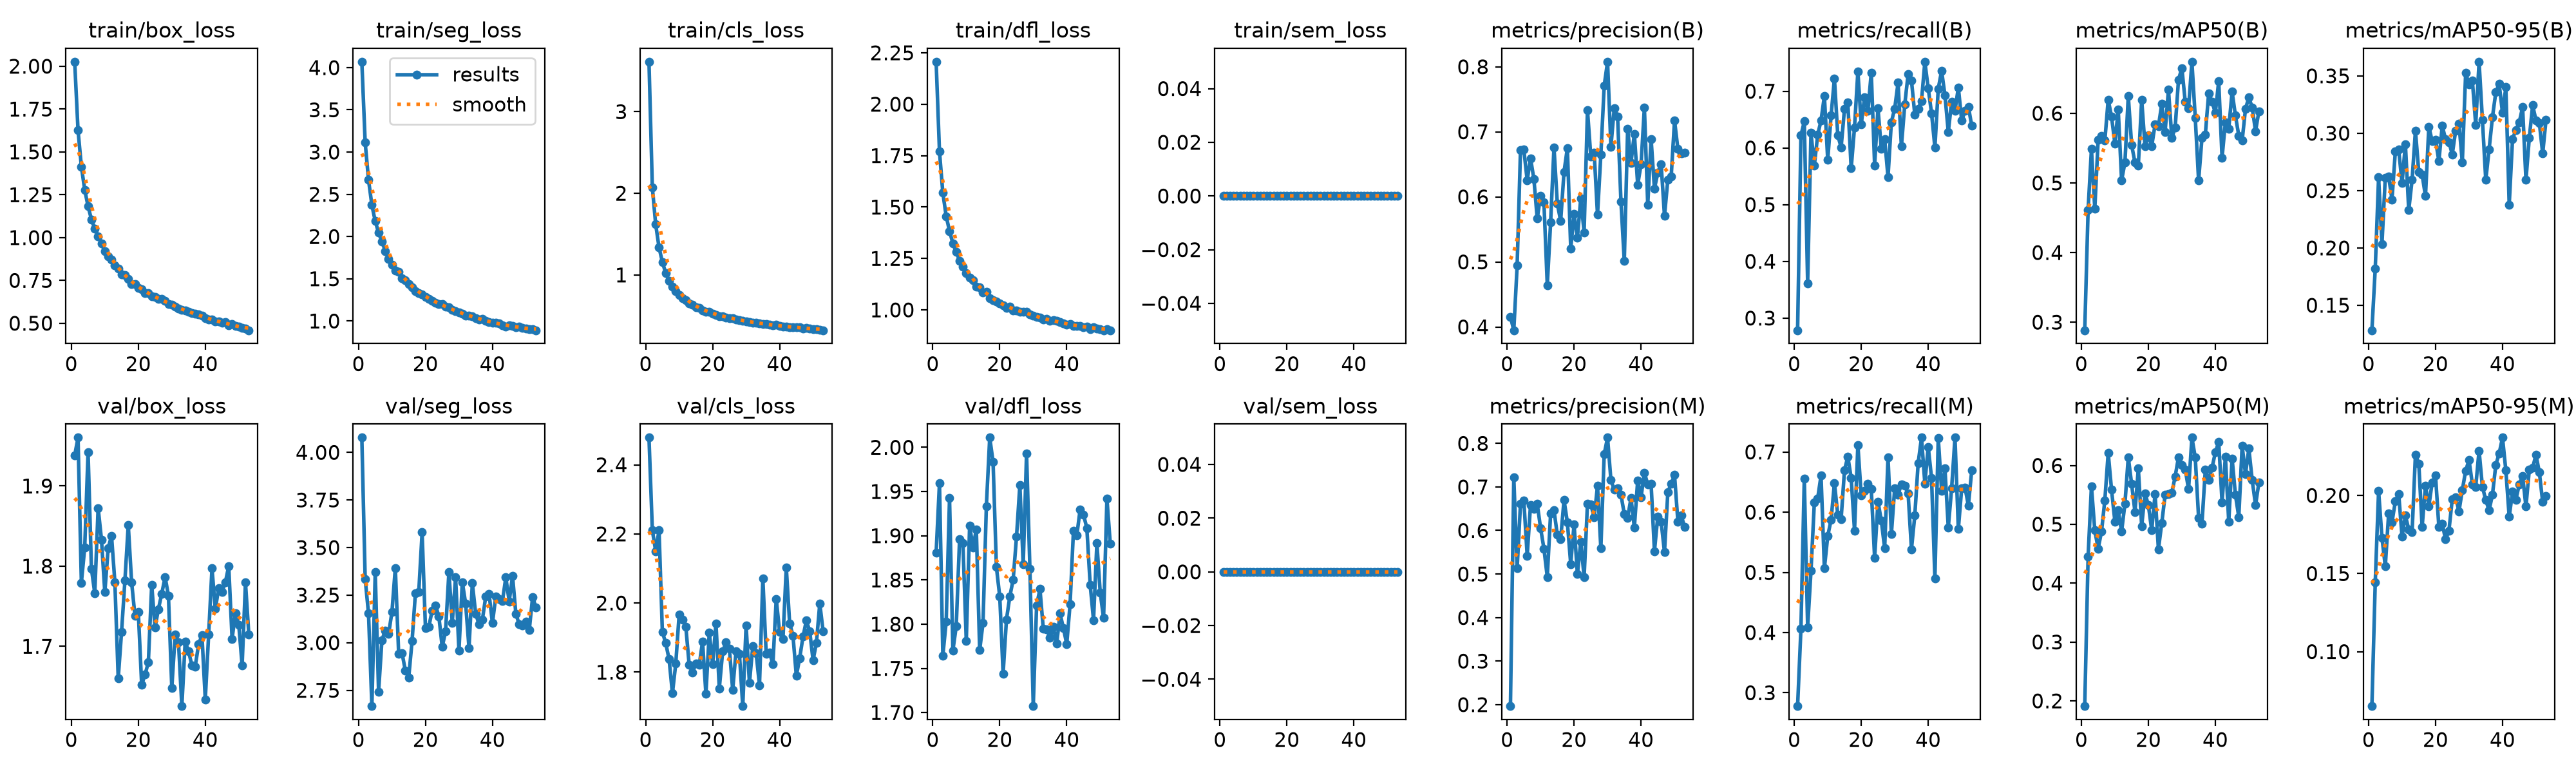

The data file committed next to this chart (first rows):
epoch, time, train/box_loss, train/seg_loss, train/cls_loss, train/dfl_loss, train/sem_loss, metrics/precision(B), metrics/recall(B), metrics/mAP50(B), metrics/mAP50-95(B), metrics/precision(M), metrics/recall(M), metrics/mAP50(M), metrics/mAP50-95(M), val/box_loss, val/seg_loss, val/cls_loss, val/dfl_loss, val/sem_loss, lr/pg0, lr/pg1, lr/pg2
1, 83.6, 2.026, 4.069, 3.612, 2.206, 0, 0.4158, 0.2786, 0.2884, 0.1282, 0.1966, 0.2778, 0.1911, 0.06507, 1.938, 4.078, 2.479, 1.881, 0, 4.99497e-05, 4.99497e-05, 0.06675
2, 148.8, 1.626, 3.112, 2.073, 1.769, 0, 0.3949, 0.6221, 0.4612, 0.182, 0.7221, 0.4068, 0.4447, 0.1444, 1.96, 3.334, 2.211, 1.96, 0, 9.83005e-05, 9.83005e-05, 0.03347
3, 208.7, 1.414, 2.67, 1.62, 1.569, 0, 0.4941, 0.6468, 0.5487, 0.2616, 0.5127, 0.6559, 0.5648, 0.203, 1.779, 3.153, 2.15, 1.765, 0, 0.000145, 0.000145, 0.0001785
4, 275.1, 1.278, 2.373, 1.338, 1.456, 0, 0.6717, 0.3616, 0.4627, 0.2034, 0.6616, 0.409, 0.4895, 0.1731, 1.824, 2.667, 2.211, 1.803, 0, 0.0001426, 0.0001426, 0.0001426
5, 336.3, 1.182, 2.182, 1.157, 1.383, 0, 0.6726, 0.6266, 0.5616, 0.2614, 0.6683, 0.5028, 0.4587, 0.1545, 1.942, 3.371, 1.916, 1.942, 0, 0.0001401, 0.0001401, 0.0001401
6, 397.9, 1.106, 2.046, 1.023, 1.323, 0, 0.6254, 0.569, 0.5673, 0.2621, 0.542, 0.6157, 0.4874, 0.1884, 1.797, 2.742, 1.884, 1.77, 0, 0.0001376, 0.0001376, 0.0001376
7, 457.5, 1.053, 1.941, 0.9279, 1.282, 0, 0.6591, 0.6231, 0.5608, 0.2423, 0.6591, 0.6231, 0.5408, 0.1829, 1.766, 3.013, 1.837, 1.798, 0, 0.0001352, 0.0001352, 0.0001352
8, 516.7, 1.007, 1.83, 0.8598, 1.24, 0, 0.6275, 0.6485, 0.6197, 0.2843, 0.65, 0.6608, 0.6212, 0.1963, 1.873, 3.064, 1.739, 1.896, 0, 0.0001327, 0.0001327, 0.0001327
9, 575.8, 0.964, 1.737, 0.7987, 1.209, 0, 0.5667, 0.6915, 0.5951, 0.2856, 0.6612, 0.5065, 0.5587, 0.2011, 1.833, 3.046, 1.825, 1.892, 0, 0.0001302, 0.0001302, 0.0001302
10, 635, 0.9194, 1.668, 0.7522, 1.179, 0, 0.6018, 0.5787, 0.5567, 0.2566, 0.6054, 0.5602, 0.5048, 0.1737, 1.767, 3.163, 1.966, 1.781, 0, 0.0001277, 0.0001277, 0.0001277
11, 694.2, 0.89, 1.599, 0.7159, 1.158, 0, 0.5918, 0.6571, 0.6055, 0.2906, 0.5583, 0.5875, 0.5234, 0.1871, 1.822, 3.393, 1.952, 1.911, 0, 0.0001253, 0.0001253, 0.0001253
12, 753.4, 0.8706, 1.581, 0.6939, 1.143, 0, 0.464, 0.7226, 0.5036, 0.2329, 0.4931, 0.6485, 0.4877, 0.1783, 1.838, 2.94, 1.932, 1.887, 0, 0.0001228, 0.0001228, 0.0001228
13, 812.7, 0.8368, 1.508, 0.6528, 1.114, 0, 0.5609, 0.6221, 0.5292, 0.2592, 0.6395, 0.5959, 0.5349, 0.1764, 1.78, 2.946, 1.821, 1.907, 0, 0.0001203, 0.0001203, 0.0001203
14, 871.7, 0.8185, 1.481, 0.6332, 1.109, 0, 0.6763, 0.6011, 0.6248, 0.3024, 0.647, 0.5888, 0.6139, 0.2262, 1.66, 2.853, 1.798, 1.771, 0, 0.0001178, 0.0001178, 0.0001178
15, 930.6, 0.7833, 1.44, 0.6027, 1.083, 0, 0.5896, 0.6684, 0.5545, 0.2661, 0.5897, 0.6695, 0.5684, 0.2205, 1.718, 2.817, 1.825, 1.801, 0, 0.0001153, 0.0001153, 0.0001153
16, 989.5, 0.7811, 1.399, 0.5954, 1.088, 0, 0.5629, 0.6801, 0.5292, 0.2638, 0.5806, 0.6925, 0.5208, 0.1799, 1.782, 3.008, 1.821, 1.934, 0, 0.0001129, 0.0001129, 0.0001129
17, 1048, 0.7574, 1.352, 0.5669, 1.058, 0, 0.6384, 0.5639, 0.5252, 0.2452, 0.6699, 0.6567, 0.595, 0.2064, 1.851, 3.26, 1.888, 2.011, 0, 0.0001104, 0.0001104, 0.0001104
18, 1107, 0.7294, 1.331, 0.5467, 1.047, 0, 0.6751, 0.6363, 0.6194, 0.3057, 0.6187, 0.5696, 0.497, 0.1931, 1.78, 3.266, 1.737, 1.984, 0, 0.0001079, 0.0001079, 0.0001079
19, 1166, 0.7299, 1.313, 0.5476, 1.042, 0, 0.5205, 0.735, 0.5525, 0.2931, 0.5229, 0.7117, 0.5524, 0.2084, 1.738, 3.58, 1.915, 1.864, 0, 0.0001055, 0.0001055, 0.0001055
20, 1225, 0.7078, 1.281, 0.5287, 1.032, 0, 0.5735, 0.6414, 0.5682, 0.2942, 0.6142, 0.6275, 0.5325, 0.2128, 1.743, 3.076, 1.823, 1.831, 0, 0.000103, 0.000103, 0.000103
21, 1284, 0.6989, 1.264, 0.5117, 1.022, 0, 0.5369, 0.6897, 0.5528, 0.2756, 0.4994, 0.636, 0.4899, 0.1798, 1.652, 3.083, 1.941, 1.744, 0, 0.0001005, 0.0001005, 0.0001005
22, 1344, 0.6767, 1.238, 0.4929, 1.01, 0, 0.598, 0.6657, 0.5839, 0.3064, 0.5746, 0.6473, 0.5515, 0.1819, 1.665, 3.169, 1.753, 1.805, 0, 9.8025e-05, 9.8025e-05, 9.8025e-05
23, 1403, 0.6746, 1.214, 0.4952, 1.015, 0, 0.5455, 0.7329, 0.5813, 0.2948, 0.4928, 0.6384, 0.4575, 0.1718, 1.68, 3.197, 1.859, 1.831, 0, 9.555e-05, 9.555e-05, 9.555e-05
24, 1462, 0.6584, 1.2, 0.4811, 0.9965, 0, 0.7338, 0.5694, 0.6133, 0.2923, 0.6612, 0.5238, 0.502, 0.1774, 1.777, 3.139, 1.886, 1.85, 0, 9.3075e-05, 9.3075e-05, 9.3075e-05
25, 1521, 0.6544, 1.197, 0.4736, 0.9977, 0, 0.6616, 0.67, 0.5735, 0.2816, 0.6601, 0.6177, 0.5499, 0.1978, 1.723, 2.978, 1.868, 1.899, 0, 9.06e-05, 9.06e-05, 9.06e-05
26, 1580, 0.6405, 1.17, 0.4697, 0.9911, 0, 0.6676, 0.5983, 0.634, 0.302, 0.6299, 0.586, 0.5515, 0.1988, 1.746, 3.059, 1.749, 1.957, 0, 8.8125e-05, 8.8125e-05, 8.8125e-05
27, 1640, 0.6423, 1.163, 0.4562, 0.991, 0, 0.5726, 0.6152, 0.5645, 0.3082, 0.7023, 0.54, 0.5533, 0.1899, 1.766, 3.371, 1.861, 1.867, 0, 8.565e-05, 8.565e-05, 8.565e-05
28, 1699, 0.6304, 1.129, 0.4496, 0.9906, 0, 0.6653, 0.5487, 0.5794, 0.2746, 0.5589, 0.6913, 0.5812, 0.2034, 1.787, 3.105, 1.854, 1.993, 0, 8.3175e-05, 8.3175e-05, 8.3175e-05
29, 1758, 0.6134, 1.12, 0.4411, 0.9785, 0, 0.7712, 0.6456, 0.6483, 0.3528, 0.7755, 0.5637, 0.6142, 0.216, 1.763, 3.344, 1.702, 1.863, 0, 8.07e-05, 8.07e-05, 8.07e-05
30, 1817, 0.609, 1.1, 0.4318, 0.973, 0, 0.8078, 0.6694, 0.6649, 0.3426, 0.8133, 0.64, 0.6006, 0.2227, 1.648, 2.957, 1.935, 1.707, 0, 7.8225e-05, 7.8225e-05, 7.8225e-05
31, 1876, 0.5985, 1.088, 0.4254, 0.9653, 0, 0.6768, 0.7151, 0.6169, 0.346, 0.716, 0.6293, 0.5933, 0.2073, 1.714, 3.319, 1.768, 1.821, 0, 7.575e-05, 7.575e-05, 7.575e-05
32, 1936, 0.5867, 1.064, 0.4151, 0.9622, 0, 0.7366, 0.6028, 0.6075, 0.3075, 0.6933, 0.6465, 0.5598, 0.2054, 1.705, 3.206, 1.876, 1.84, 0, 7.3275e-05, 7.3275e-05, 7.3275e-05
33, 1995, 0.5767, 1.062, 0.4142, 0.952, 0, 0.7231, 0.6766, 0.674, 0.3623, 0.6966, 0.6435, 0.6472, 0.2288, 1.625, 2.972, 1.854, 1.795, 0, 7.08e-05, 7.08e-05, 7.08e-05
34, 2055, 0.5756, 1.058, 0.4105, 0.955, 0, 0.5925, 0.7298, 0.5936, 0.3119, 0.6823, 0.6315, 0.6136, 0.2056, 1.706, 3.312, 1.762, 1.794, 0, 6.8325e-05, 6.8325e-05, 6.8325e-05
35, 2114, 0.5677, 1.036, 0.3987, 0.9465, 0, 0.5012, 0.7193, 0.5032, 0.2592, 0.6376, 0.5385, 0.511, 0.1971, 1.694, 3.151, 2.071, 1.785, 0, 6.585e-05, 6.585e-05, 6.585e-05
36, 2173, 0.5589, 1.02, 0.3961, 0.9504, 0, 0.7046, 0.6585, 0.5643, 0.286, 0.6294, 0.5945, 0.5011, 0.1905, 1.676, 3.098, 1.853, 1.797, 0, 6.3375e-05, 6.3375e-05, 6.3375e-05
37, 2233, 0.5558, 1.028, 0.3918, 0.9465, 0, 0.6521, 0.6693, 0.5689, 0.314, 0.6743, 0.6816, 0.5925, 0.2005, 1.675, 3.12, 1.857, 1.778, 0, 6.09e-05, 6.09e-05, 6.09e-05
38, 2293, 0.5505, 0.9989, 0.383, 0.94, 0, 0.6971, 0.6828, 0.6287, 0.3357, 0.6069, 0.7238, 0.5754, 0.2196, 1.702, 3.243, 1.823, 1.812, 0, 5.8425e-05, 5.8425e-05, 5.8425e-05
39, 2352, 0.5428, 0.9885, 0.3876, 0.9346, 0, 0.6188, 0.752, 0.617, 0.343, 0.7153, 0.6476, 0.5957, 0.2269, 1.714, 3.256, 2.012, 1.796, 0, 5.595e-05, 5.595e-05, 5.595e-05
40, 2412, 0.5303, 0.9782, 0.3771, 0.9282, 0, 0.6497, 0.7053, 0.6005, 0.3177, 0.6766, 0.7087, 0.6222, 0.2371, 1.634, 3.103, 1.917, 1.777, 0, 5.3475e-05, 5.3475e-05, 5.3475e-05
41, 2471, 0.5237, 0.9774, 0.3707, 0.9298, 0, 0.7376, 0.6614, 0.6462, 0.3401, 0.7328, 0.6569, 0.64, 0.216, 1.714, 3.243, 1.895, 1.823, 0, 5.1e-05, 5.1e-05, 5.1e-05
42, 2530, 0.522, 0.9696, 0.3682, 0.9212, 0, 0.5879, 0.6007, 0.5363, 0.2374, 0.7059, 0.4898, 0.5375, 0.1864, 1.797, 3.228, 2.103, 1.905, 0, 4.8525e-05, 4.8525e-05, 4.8525e-05
43, 2590, 0.5088, 0.9492, 0.3609, 0.9204, 0, 0.6892, 0.7045, 0.5873, 0.2951, 0.7077, 0.7235, 0.6151, 0.2024, 1.746, 3.22, 1.941, 1.9, 0, 4.605e-05, 4.605e-05, 4.605e-05
44, 2648, 0.5108, 0.9355, 0.3617, 0.9229, 0, 0.6123, 0.736, 0.578, 0.3028, 0.5525, 0.636, 0.504, 0.1974, 1.772, 3.343, 1.905, 1.93, 0, 4.3575e-05, 4.3575e-05, 4.3575e-05
45, 2707, 0.5049, 0.9467, 0.3564, 0.9171, 0, 0.6374, 0.6932, 0.631, 0.3095, 0.6325, 0.6724, 0.612, 0.2071, 1.768, 3.217, 1.789, 1.924, 0, 4.11e-05, 4.11e-05, 4.11e-05
46, 2766, 0.5074, 0.9424, 0.3575, 0.9196, 0, 0.6502, 0.628, 0.5967, 0.3228, 0.6201, 0.5746, 0.5499, 0.2126, 1.78, 3.352, 1.841, 1.909, 0, 3.8625e-05, 3.8625e-05, 3.8625e-05
47, 2826, 0.4879, 0.9245, 0.3465, 0.9074, 0, 0.5707, 0.6818, 0.5679, 0.2592, 0.5503, 0.64, 0.5123, 0.1929, 1.8, 3.151, 1.903, 1.845, 0, 3.615e-05, 3.615e-05, 3.615e-05
48, 2885, 0.4958, 0.9309, 0.3503, 0.9156, 0, 0.6266, 0.6655, 0.5607, 0.2959, 0.6881, 0.7239, 0.6334, 0.2164, 1.709, 3.097, 1.949, 1.805, 0, 3.3675e-05, 3.3675e-05, 3.3675e-05
49, 2944, 0.4857, 0.9167, 0.3432, 0.9104, 0, 0.631, 0.7068, 0.6062, 0.3243, 0.7071, 0.5719, 0.5853, 0.2179, 1.741, 3.091, 1.918, 1.892, 0, 3.12e-05, 3.12e-05, 3.12e-05
50, 3003, 0.479, 0.9097, 0.3393, 0.9067, 0, 0.7176, 0.6485, 0.6228, 0.3113, 0.7275, 0.6398, 0.6286, 0.226, 1.727, 3.11, 1.834, 1.836, 0, 2.8725e-05, 2.8725e-05, 2.8725e-05
51, 3076, 0.4741, 0.9061, 0.3376, 0.9013, 0, 0.6736, 0.6655, 0.6083, 0.309, 0.6207, 0.6408, 0.5753, 0.2149, 1.676, 3.067, 1.885, 1.807, 0, 2.625e-05, 2.625e-05, 2.625e-05
52, 3136, 0.468, 0.9012, 0.3303, 0.9065, 0, 0.6674, 0.6729, 0.5743, 0.2824, 0.6345, 0.611, 0.5323, 0.1958, 1.78, 3.24, 1.998, 1.942, 0, 2.3775e-05, 2.3775e-05, 2.3775e-05
53, 3196, 0.4593, 0.8907, 0.3227, 0.9011, 0, 0.6679, 0.639, 0.6029, 0.3119, 0.6084, 0.6695, 0.571, 0.1996, 1.715, 3.184, 1.918, 1.891, 0, 2.13e-05, 2.13e-05, 2.13e-05
